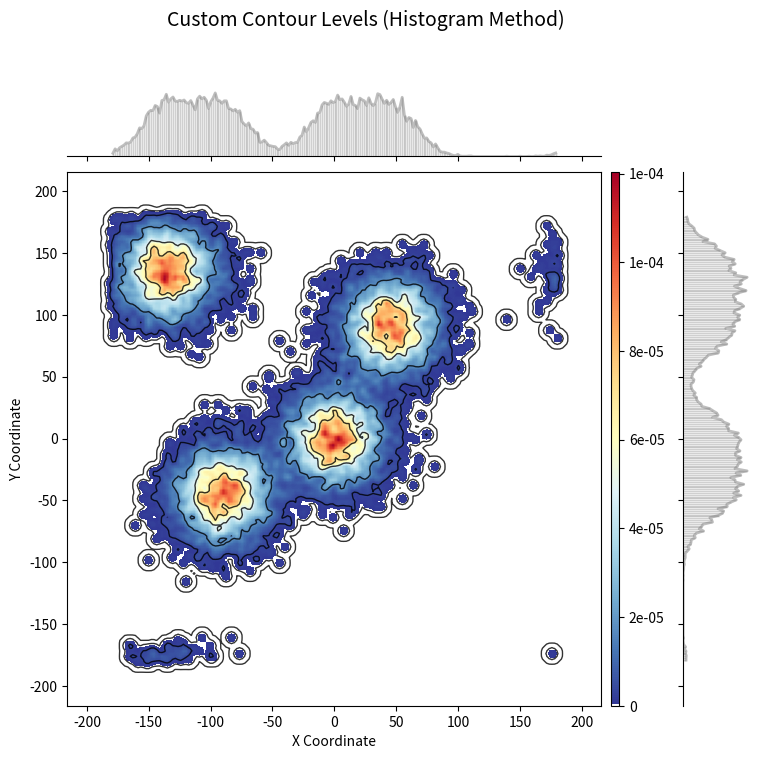
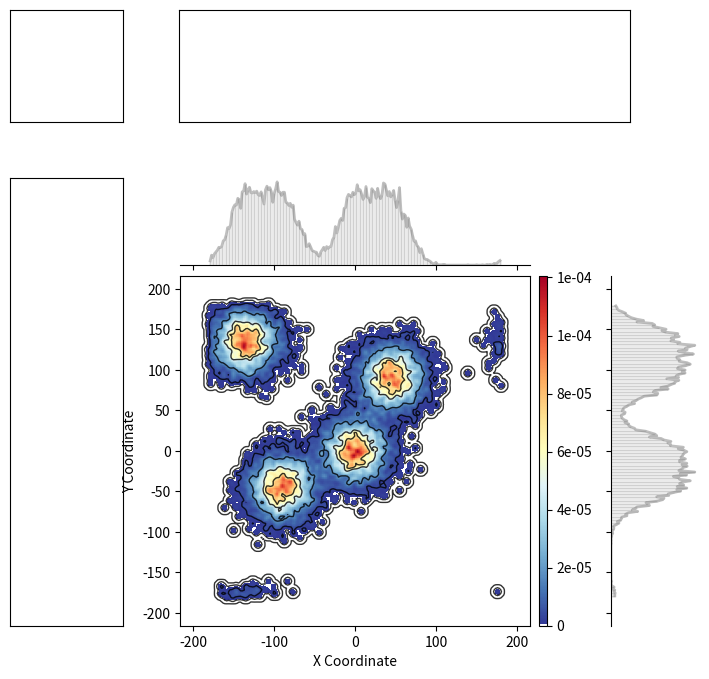

Python code for these plots, in order:
# Author: Jian Huang
# [redacted]

# Dependencies
import numpy as np
import matplotlib.pyplot as plt
from matplotlib.colors import LogNorm
import matplotlib as mpl
from matplotlib.gridspec import GridSpec
import matplotlib.colors as mcolors
from mpl_toolkits.axes_grid1 import make_axes_locatable
from scipy.stats import norm
from scipy.stats import gaussian_kde
from scipy.ndimage import gaussian_filter


# Plot histogram
def hist_plot(arr, ax=None, bins=20, fit=True, **kwargs):
    """
    arr: numpy ndarray, 1 dimension
    ax: matplotlib.axes._axes.Axes
    fit: fit data with Gaussian distribution
    **kwargs: keyword arguments in ax.hist
    """
    if ax is None:
        fig, ax = plt.subplots(1,1,figsize=(6,4))

    counts, bins, patches = ax.hist(arr, bins=bins, density=True, \
                            facecolor='skyblue', edgecolor='white', **kwargs)

    if fit:
        mu, sigma = norm.fit(arr)
        print(f"Fitted Gaussian: μ = {mu:.2f}, σ = {sigma:.2f}")
        x = np.linspace(bins[0], bins[-1], 1000)
        pdf = norm.pdf(x, mu, sigma)
        ax.plot(x, pdf, '--', linewidth=2, label=f'μ={mu:.2f}, σ={sigma:.2f}')
    return counts, bins, patches


# Plot line
def line_plot(arr1, arr2=None, ax=None, decoration=False, **kwargs):
    """
    arr1: x data (1-dimensional ndarray)
    arr2: y data (1-dimensional ndarray), optional.
    ax: matplotlib.axes._axes.Axes
    args, kwargs: arguments or keyword arguments in plt.plot
    """
    if ax is None:
        fig, ax = plt.subplots(1,1,figsize=(6,4))


    if arr2 is None:
        y_data = arr1
        x_data = np.arange(1, len(y_data)+1, 1)
    else:
        assert len(arr1) == len(arr2)
        y_data = arr2
        x_data = arr1

    ax.plot(x_data, y_data, **kwargs)

    if decoration:
        ax.vlines(x_data, 0, y_data, colors='grey', alpha=0.5)

    return ax

# Plot errorbar
def errorbar_plot(arr1, arr2, yerror=None, xerror=None, ax=None, **kwargs):
    """
    arr1: x data (1-dimensional ndarray)
    arr2: y data (1-dimensional ndarray)
    xerror: x error
    yerror: y error
    ax: matplotlib.axes._axes.Axes
    kwargs: keyword arguments in plt.errorbar
    """
    if xerror is None and yerror is None:
        raise ValueError("either xerror or yerror should be given!")

    if ax is None:
        fig, ax = plt.subplots(1,1,figsize=(6,4))

    # use keywords to control figure style
    line_width = kwargs.get('linewidth', 2)
    line_color = kwargs.get('color', 'skyblue')
    line_style = kwargs.get('linestyle', '-')
    eline_width = kwargs.get('elinewidth', 1.5)
    eline_color = kwargs.get('ecolor', 'grey')
    capsize = kwargs.get('capsize', 2)
    marker = kwargs.get('marker', 'o')
    marker_size = kwargs.get('markersize', 4)
    zorder = kwargs.get('zorder', 3)

    ax.errorbar(arr1, arr2, yerr=yerror, xerr=xerror,
                    marker = marker,
                    markersize = marker_size,
                    color = line_color,
                    linestyle = line_style,
                    linewidth = line_width,
                    capsize = capsize,
                    ecolor = eline_color,
                    elinewidth = eline_width,
                    zorder=zorder,
                    **kwargs)

    return ax


# Plot Ramachandra plot
def hist2d_contour_plot(x, y, bins=50, log_scale=True, contours=True,
                            fig=None, ax=None, **kwargs):
    """
    Create a 2D histogram with contours for angle data (-180 to 180 degrees).

    Parameters:
    -----------
    x : array-like, shape (n_samples, n_features) or (n_samples,)
        X angle data in degrees (-180 to 180)
    y : array-like, shape (n_samples, n_features) or (n_samples,)
        Y angle data in degrees (-180 to 180)
    bins : int or array-like, default=50
        Number of bins for histogram
    log_scale : bool, default=True
        Whether to use log scale for colors
    contours : bool, default=True
        Whether to overlay contour lines
    fig : matplotlib.figure.Figure, optional
        Figure object to use. If None, creates new figure.
    ax : matplotlib.axes.Axes, optional
        Axes object to plot on. If None, creates new axes.
    **kwargs : dict
        Additional customization options

    Returns:
    --------
    fig, ax : matplotlib figure and axes objects
    hist : 2D histogram array
    xedges, yedges : bin edges
    cbar_ax : colorbar axes object (None if colorbar=False)
    """

    # Flatten arrays if they are 2D
    if x.ndim > 1:
        x_flat = x.flatten()
    else:
        x_flat = x.copy()

    if y.ndim > 1:
        y_flat = y.flatten()
    else:
        y_flat = y.copy()

    # Remove any NaN values
    mask = ~(np.isnan(x_flat) | np.isnan(y_flat))
    x_clean = x_flat[mask]
    y_clean = y_flat[mask]

    # Set up bins - ensure they cover the full range
    if isinstance(bins, int):
        x_bins = np.linspace(-180, 180, bins + 1)
        y_bins = np.linspace(-180, 180, bins + 1)
    else:
        x_bins = bins
        y_bins = bins

    # Create 2D histogram
    hist, xedges, yedges = np.histogram2d(x_clean, y_clean, bins=[x_bins, y_bins], density=True)

    # Create figure and axes if not provided
    if fig is None or ax is None:
        figsize = kwargs.get('figsize', (10, 8))
        fig, ax = plt.subplots(figsize=figsize)
        created_fig = True
    else:
        created_fig = False

    # Handle log scale
    if log_scale:
        # Add small value to avoid log(0)
        hist_plot = hist.copy()
        hist_plot[hist_plot == 0] = np.nan  # Set zeros to NaN for white regions

        # Find minimum non-zero value for log scale
        min_val = np.nanmin(hist_plot[hist_plot > 0]) if np.any(hist_plot > 0) else 1
        max_val = np.nanmax(hist_plot)

        # Create log normalization
        if max_val > min_val:
            norm = LogNorm(vmin=min_val, vmax=max_val)
        else:
            norm = None
            log_scale = False
            warnings.warn("Not enough data variation for log scale, using linear scale")
    else:
        hist_plot = hist.copy()
        hist_plot[hist_plot == 0] = np.nan
        norm = None

    # Set colormap - use a colormap that shows white for NaN
    cmap = kwargs.get('cmap', 'viridis')
    if isinstance(cmap, str):
        cmap = mpl.colormaps[cmap]
    cmap.set_bad('white')  # Set NaN values to white

    # Create the histogram plot
    # For pcolormesh with shading='flat', we need the full edge arrays
    X, Y = np.meshgrid(xedges, yedges)
    im = ax.pcolormesh(X, Y, hist_plot.T,
                       cmap=cmap,
                       norm=norm,
                       shading='flat',
                       alpha=kwargs.get('alpha', 1.0))

    # Add contours if requested
    if contours and np.any(hist > 0):
        # Create contour levels
        n_contours = kwargs.get('n_contours', 5)
        if log_scale and norm is not None:
            # Log-spaced contour levels
            contour_levels = np.logspace(np.log10(min_val), np.log10(max_val), n_contours)
        else:
            # Linear contour levels
            contour_levels = np.linspace(np.nanmin(hist_plot), np.nanmax(hist_plot), n_contours)

        # override contour levels
        if kwargs.get('override_contour_levels', None):
            contour_levels = override_contour_levels
        print(f"contour_levels: {contour_levels}")

        # Create contour coordinates
        x_centers = (xedges[:-1] + xedges[1:]) / 2
        y_centers = (yedges[:-1] + yedges[1:]) / 2
        X_contour, Y_contour = np.meshgrid(x_centers, y_centers)

        # Add contour lines
        contour_colors = kwargs.get('contour_colors', 'black')
        contour_alpha = kwargs.get('contour_alpha', 0.6)
        contour_linewidths = kwargs.get('contour_linewidths', 1.0)

        cs = ax.contour(X_contour, Y_contour, hist_plot.T,
                       levels=contour_levels,
                       colors=contour_colors,
                       alpha=contour_alpha,
                       linewidths=contour_linewidths)

        # Add contour labels if requested
        if kwargs.get('contour_labels', False):
            ax.clabel(cs, inline=True, fontsize=8, fmt='%.1f')

    # Add grid if requested
    if kwargs.get('grid', True):
        ax.grid(True, alpha=0.3)

    # Add colorbar using make_axes_locatable or fig.add_axes
    cbar_ax = None
    if kwargs.get('colorbar', True):
        # Try to use make_axes_locatable first (works well with gridspec and layout constraints)
        try:

            # Create divider for the axes
            divider = make_axes_locatable(ax)

            # Get colorbar parameters
            cbar_size = kwargs.get('cbar_size', '3%')  # Width as percentage of parent
            cbar_pad = kwargs.get('cbar_pad', 0.1)    # Padding between plot and colorbar

            # Create colorbar axes on the right side
            cbar_ax = divider.append_axes("right", size=cbar_size, pad=cbar_pad)

            # Add colorbar
            cbar = fig.colorbar(im, cax=cbar_ax)

        except Exception:
            # Fall back to manual positioning with fig.add_axes
            # Get the position of the main axes (need to draw first for accurate position)
            fig.canvas.draw()
            pos = ax.get_position()

            # Calculate colorbar position (to the right of the main plot)
            cbar_width = kwargs.get('cbar_width', 0.02)
            cbar_pad_manual = kwargs.get('cbar_pad', 0.02)

            # Colorbar axes position: [left, bottom, width, height]
            cbar_left = pos.x1 + cbar_pad_manual
            cbar_bottom = pos.y0
            cbar_height = pos.height

            # Create colorbar axes with same height as main plot
            cbar_ax = fig.add_axes([cbar_left, cbar_bottom, cbar_width, cbar_height])

            # Add colorbar
            cbar = fig.colorbar(im, cax=cbar_ax)

    # Only call tight_layout if we created the figure
    if created_fig:
        plt.tight_layout()

    return fig, ax, hist, xedges, yedges, cbar_ax


def hist2d_distXY_contour_plot(x, y, ax=None, fig=None, contour=True, contour_levels=None, contour_annotations=True, bins=50, hist_bins=30, method='kde', kde_bandwidth=None, sigma=1.0, cmap='RdYlBu_r', colorbar=False):
    """
    Plot 2D density-contour map with side histograms.

    Parameters:
    -----------
    x, y : array-like
        2D data points coordinates
    ax : matplotlib.axes.Axes, optional
        Main plot axes. If None, will create new figure and axes.
    fig : matplotlib.figure.Figure, optional
        Figure object. If None, will create new figure.
    contour : bool, default True
        Whether to plot contour lines
    n_levels: int, default 5
        number of contour levels
    contour_levels : array-like, optional
        Custom contour levels. If None, automatically determined in log scale.
    bins : int, default 50
        Number of bins for density estimation grid
    hist_bins : int, default 30
        Number of bins for side histograms
    method : str, default 'kde'
        Method for density estimation: 'kde' or 'histogram'
        - 'kde': Kernel Density Estimation (smooth, slower)
        - 'histogram': 2D histogram (faster, shows actual bin counts)
    kde_bandwidth : float, optional
        Bandwidth for KDE. If None, uses scipy default. Only used when method='kde'.
    sigma : float, default 1.0
        Gaussian filter sigma for smoothing density map
    colorbar : bool, default False
        Whether to add a colorbar to the plot

    Returns:
    --------
    fig : matplotlib.figure.Figure
        Figure object
    ax_main : matplotlib.axes.Axes
        Main density plot axes
    ax_histx : matplotlib.axes.Axes
        Top histogram axes (x-dimension)
    ax_histy : matplotlib.axes.Axes
        Right histogram axes (y-dimension)
    cbar_ax : matplotlib.axes.Axes or None
        Colorbar axes (None if colorbar=False)
    """

    # Convert to numpy arrays
    x = np.asarray(x)
    y = np.asarray(y)

    # Create figure and axes if not provided
    if fig is None:
        fig = plt.figure(figsize=(8, 8))

    if ax is None:
        # Create 2x2 gridspec for main plot and side histograms
        gs = GridSpec(2, 2, figure=fig, height_ratios=[1, 8],
                      width_ratios=[8, 1],
                      hspace=0.05,
                      wspace=0.05,)
                      # top=0.95,
                      # bottom=0.05,
                      # right=0.90,
                      # left=0.15)

        ax_main = fig.add_subplot(gs[1, 0])
        ax_histx = fig.add_subplot(gs[0, 0], sharex=ax_main)
        ax_histy = fig.add_subplot(gs[1, 1], sharey=ax_main)
    else:
        # If axes provided, assume it's the main axes and create gridspec around it
        pos = ax.get_position()
        fig.delaxes(ax)

        # Create custom gridspec based on original axes position
        gs = GridSpec(2, 2, figure=fig,
                      left=pos.x0, right=pos.x1, bottom=pos.y0, top=pos.y1,
                      height_ratios=[1, 4], width_ratios=[4, 1],
                      hspace=0.05, wspace=0.05)

        ax_main = fig.add_subplot(gs[1, 0])
        ax_histx = fig.add_subplot(gs[0, 0], sharex=ax_main)
        ax_histy = fig.add_subplot(gs[1, 1], sharey=ax_main)

    # Create density estimation
    x_min, x_max = x.min(), x.max()
    y_min, y_max = y.min(), y.max()

    # Add some padding
    x_range = x_max - x_min
    y_range = y_max - y_min
    x_pad = x_range * 0.1
    y_pad = y_range * 0.1

    if method.lower() == 'kde':
        # KDE method: smooth, continuous density estimation
        x_grid = np.linspace(x_min - x_pad, x_max + x_pad, bins)
        y_grid = np.linspace(y_min - y_pad, y_max + y_pad, bins)
        X, Y = np.meshgrid(x_grid, y_grid)

        # Perform KDE
        if kde_bandwidth is None:
            kde = gaussian_kde(np.vstack([x, y]))
        else:
            kde = gaussian_kde(np.vstack([x, y]), bw_method=kde_bandwidth)

        # Evaluate KDE on grid
        positions = np.vstack([X.ravel(), Y.ravel()])
        Z = kde(positions).reshape(X.shape)

        # Apply Gaussian smoothing
        Z = gaussian_filter(Z, sigma=sigma)

        extent = [x_min - x_pad, x_max + x_pad, y_min - y_pad, y_max + y_pad]

    elif method.lower() == 'histogram':
        # 2D Histogram method: faster, shows actual data distribution
        Z, x_edges, y_edges = np.histogram2d(x, y, bins=bins,
                                             range=[[x_min - x_pad, x_max + x_pad],
                                                    [y_min - y_pad, y_max + y_pad]],
                                             density=True)
        Z = Z.T  # Transpose to match imshow orientation

        # Apply Gaussian smoothing
        Z = gaussian_filter(Z, sigma=sigma)

        # Create coordinate arrays for contour plotting
        x_centers = (x_edges[:-1] + x_edges[1:]) / 2
        y_centers = (y_edges[:-1] + y_edges[1:]) / 2
        X, Y = np.meshgrid(x_centers, y_centers)

        extent = [x_edges[0], x_edges[-1], y_edges[0], y_edges[-1]]

    else:
        raise ValueError("Method must be 'kde' or 'histogram'")

    # Create custom colormap with white for zero values
    cmap = mpl.colormaps[cmap]
    # colors = plt.cm.RdYlBu_r(np.linspace(0, 1, 256))
    colors = cmap(np.linspace(0, 1, 256))
    colors[0] = [1, 1, 1, 1]  # Set lowest value to white
    custom_cmap = mcolors.ListedColormap(colors)

    # Plot density map
    im = ax_main.imshow(Z, extent=extent, origin='lower', aspect='auto', cmap=custom_cmap)

    # Create colorbar if requested
    cbar_ax = None
    if colorbar:
        # Create colorbar without using divider to preserve sharex functionality
        # Manually create colorbar axes
        main_pos = ax_main.get_position()

        # Create colorbar axes manually
        cbar_width = 0.01
        cbar_pad = 0.01
        cbar_ax = fig.add_axes([main_pos.x1 + cbar_pad, main_pos.y0,
                               cbar_width, main_pos.height])

        cbar = fig.colorbar(im, cax=cbar_ax)
        cbar.set_label('', rotation=270, labelpad=15)

        # Adjust the right histogram position to account for colorbar
        cbar_pos = cbar_ax.get_position()
        hist_pos = ax_histy.get_position()
        new_left = cbar_pos.x1 + 0.08  # Add space between colorbar and histogram
        ax_histy.set_position([new_left, hist_pos.y0, hist_pos.width, hist_pos.height])


    # Handle aspect ratio adjustments - need to adjust histogram positions after aspect is set
    def adjust_histogram_positions():
        """Adjust histogram positions to match main plot after aspect changes"""
        # Force a draw to ensure aspect ratio is applied
        fig.canvas.draw_idle()

        # Get the actual position after aspect adjustment
        main_pos = ax_main.get_position()

        # Adjust top histogram to match main plot width
        histx_pos = ax_histx.get_position()
        ax_histx.set_position([main_pos.x0, histx_pos.y0, main_pos.width, histx_pos.height])

        # Adjust right histogram to match main plot height (if no colorbar)
        if not colorbar:
            hist_pos = ax_histy.get_position()
            ax_histy.set_position([hist_pos.x0, main_pos.y0, hist_pos.width, main_pos.height])

    # Store the adjustment function for later use if aspect is changed
    ax_main._adjust_histograms = adjust_histogram_positions

    # Plot contours if requested
    if contour:
        if contour_levels is None:
            # # Automatically determine contour levels in log scale
            # z_max = Z.max()
            # z_min = Z[Z > 0].min() if np.any(Z > 0) else z_max * 1e-6
            # # Create log-spaced contour levels
            # contour_levels = np.logspace(np.log10(z_min), np.log10(z_max), n_levels)[1:-1]

            # Use percentiles of the density distribution
            contour_levels = np.percentile(Z[Z > 0], [10, 25, 50, 75, 90, 95])

        print(f'contour levels: {contour_levels}')

        # Plot contour lines
        CS = ax_main.contour(X, Y, Z, levels=contour_levels, colors='k',
                            linewidths=1, alpha=0.8)

        # Add contour labels
        if contour_annotations:
            ax_main.clabel(CS, inline=True, fontsize=8, fmt='%.1e')

    # Plot side histograms
    # X-dimension histogram (top)
    n_x, bins_x, patches_x = ax_histx.hist(x, bins=hist_bins, density=True,
                                           alpha=0.5, color='grey', edgecolor='white')

    # Add envelope line for x histogram
    bin_centers_x = (bins_x[:-1] + bins_x[1:]) / 2
    ax_histx.plot(bin_centers_x, n_x, color='grey', linewidth=2, alpha=0.5)

    # Y-dimension histogram (right)
    n_y, bins_y, patches_y = ax_histy.hist(y, bins=hist_bins, density=True,
                                           alpha=0.5, color='grey',
                                           edgecolor='white', orientation='horizontal')

    # Add envelope line for y histogram
    bin_centers_y = (bins_y[:-1] + bins_y[1:]) / 2
    ax_histy.plot(n_y, bin_centers_y, color='grey', linewidth=2, alpha=0.5)

    # Clean up histogram axes
    # Remove unnecessary spines and ticks
    ax_histx.spines['top'].set_visible(False)
    ax_histx.spines['right'].set_visible(False)
    ax_histx.spines['left'].set_visible(False)
    ax_histx.tick_params(labelbottom=False, labelleft=False, left=False, top=False)

    ax_histy.spines['top'].set_visible(False)
    ax_histy.spines['right'].set_visible(False)
    ax_histy.spines['bottom'].set_visible(False)
    ax_histy.tick_params(labelbottom=False, labelleft=False, bottom=False, right=False)

    # Set histogram y-axis limits to match data range
    ax_histx.set_ylim(bottom=0)
    ax_histy.set_xlim(left=0)

    return fig, ax_main, ax_histx, ax_histy, cbar_ax


# Some helper functon to generate synthetic data
np.random.seed(42)
def generate_line_plot_data():
    """Generate synthetic data for line plots"""

    # Dataset 1: Simple sine wave with noise
    x1 = np.linspace(0, 4*np.pi, 100)
    y1 = np.sin(x1) + 0.1 * np.random.randn(100)

    # Dataset 2: Exponential decay
    x2 = np.linspace(0, 5, 80)
    y2 = 2 * np.exp(-x2/2) + 0.05 * np.random.randn(80)

    # Dataset 3: Polynomial trend
    x3 = np.linspace(-2, 2, 60)
    y3 = x3**3 - 2*x3**2 + x3 + 0.2 * np.random.randn(60)

    # Dataset 4: Time series-like data
    x4 = np.arange(0, 100)
    y4 = np.cumsum(np.random.randn(100)) + 0.02 * x4

    return {
        'sine_wave': (x1, y1),
        'exponential_decay': (x2, y2),
        'polynomial': (x3, y3),
        'time_series': (x4, y4)
    }

def generate_histogram_data():
    """Generate synthetic data for 1D histograms"""

    # Dataset 1: Normal distribution
    normal_data = np.random.normal(50, 15, 1000)

    # Dataset 2: Bimodal distribution
    bimodal_data = np.concatenate([
        np.random.normal(30, 8, 500),
        np.random.normal(70, 12, 500)
    ])

    # Dataset 3: Skewed distribution (gamma)
    skewed_data = np.random.gamma(2, 2, 1000)

    # Dataset 4: Uniform distribution
    uniform_data = np.random.uniform(0, 100, 800)

    # Dataset 5: Exponential distribution
    exponential_data = np.random.exponential(2, 1000)

    # Dataset 6: Mixed distribution (realistic molecular dynamics data)
    md_like_data = np.concatenate([
        np.random.normal(10, 2, 300),    # Main population
        np.random.normal(15, 1, 150),    # Secondary population
        np.random.exponential(1, 50) + 20  # Rare events
    ])

    return {
        'normal': normal_data,
        'bimodal': bimodal_data,
        'skewed': skewed_data,
        'uniform': uniform_data,
        'exponential': exponential_data,
        'md_like': md_like_data
    }

def generate_errorbar_data():
    """Generate synthetic data for errorbar plots"""

    # Dataset 1: Experimental measurements with varying error
    x1 = np.array([1, 2, 3, 4, 5, 6, 7, 8, 9, 10])
    y1 = 2 * x1 + 3 + np.random.randn(10) * 0.5
    yerr1 = np.random.uniform(0.2, 1.0, 10)

    # Dataset 2: Concentration vs response with error bars
    concentrations = np.array([0.1, 0.5, 1.0, 2.0, 5.0, 10.0, 20.0])
    response = 100 * concentrations / (concentrations + 2) + np.random.randn(7) * 2
    response_err = np.array([3, 2.5, 2, 1.5, 1.2, 1.0, 0.8])

    # Dataset 3: Time course with asymmetric errors
    time_points = np.array([0, 1, 2, 4, 8, 16, 24, 48])
    values = 10 * np.exp(-time_points/12) + np.random.randn(8) * 0.5
    err_low = np.random.uniform(0.3, 0.8, 8)
    err_high = np.random.uniform(0.5, 1.2, 8)

    # Dataset 4: Temperature vs property measurement
    temperatures = np.linspace(273, 373, 12)
    property_values = 0.02 * temperatures + np.random.randn(12) * 0.3
    temp_err = np.full(12, 2.0)  # ±2K temperature error
    prop_err = np.random.uniform(0.1, 0.5, 12)

    return {
        'linear_trend': {
            'x': x1, 'y': y1, 'yerr': yerr1, 'xerr': None
        },
        'dose_response': {
            'x': concentrations, 'y': response, 'yerr': response_err, 'xerr': None
        },
        'time_course': {
            'x': time_points, 'y': values,
            'yerr': [err_low, err_high], 'xerr': None
        },
        'temperature_study': {
            'x': temperatures, 'y': property_values,
            'yerr': prop_err, 'xerr': temp_err
        }
    }

# Generate Ramachandra plot data
def generate_example_angle_data(n_samples=1000, n_features=21):
    """Generate example angle data for testing"""
    # Create some clustered angle data
    np.random.seed(42)

    # Create multiple clusters
    cluster_centers = [(-90, -45), (0, 0), (45, 90), (-135, 135)]
    cluster_std = 20

    x_data = []
    y_data = []

    for i in range(n_samples):
        feature_data_x = []
        feature_data_y = []

        for j in range(n_features):
            # Randomly choose a cluster
            center_idx = np.random.randint(len(cluster_centers))
            cx, cy = cluster_centers[center_idx]

            # Generate points around the cluster center
            x_val = np.random.normal(cx, cluster_std)
            y_val = np.random.normal(cy, cluster_std)

            # Wrap to [-180, 180] range
            x_val = ((x_val + 180) % 360) - 180
            y_val = ((y_val + 180) % 360) - 180

            feature_data_x.append(x_val)
            feature_data_y.append(y_val)

        x_data.append(feature_data_x)
        y_data.append(feature_data_y)

    return np.array(x_data), np.array(y_data)




if __name__ == "__main__":
    """
    # Generate all data
    line_data = generate_line_plot_data()
    hist_data = generate_histogram_data()
    errorbar_data = generate_errorbar_data()

    fig = plt.figure(figsize=(8, 6))
    gs = GridSpec(2, 2, width_ratios=[1, 1],
                figure=fig,
                height_ratios=[1, 1])
    ax0 = fig.add_subplot(gs[0, 0])
    ax1 = fig.add_subplot(gs[0, 1])
    ax2 = fig.add_subplot(gs[1, 0])
    ax3 = fig.add_subplot(gs[1, 1])
    # ax0 for line
    line_plot(line_data['sine_wave'][0], line_data['sine_wave'][1], ax=ax0, decoration=True)
    # ax1 for hist
    hist_plot(hist_data['normal'], ax=ax1, bins=50, fit=True)
    # ax2 for errorbar
    errorbar_plot(errorbar_data['linear_trend']['x'], errorbar_data['linear_trend']['y'], yerror=errorbar_data['linear_trend']['yerr'], ax=ax2)
    # ax3 for 2d histogram
    hist2d_contour_plot(x_angles, y_angles, bins=100, fig=fig, ax=ax3)

    plt.tight_layout()
    plt.show()
    """


    ### test 2D density contour plot
    x_angles, y_angles = generate_example_angle_data(1000, 21)
    # 2d density plot + colorbar + histogram in X and Y directions
    fig3, ax_main3, ax_histx3, ax_histy3, cbar = hist2d_distXY_contour_plot(
    x_angles.flatten(), y_angles.flatten(), method='histogram', contour=True,
    bins=200, hist_bins=200, colorbar=True, contour_annotations=False,
    )
    ax_main3.set_xlabel('X Coordinate')
    ax_main3.set_ylabel('Y Coordinate')
    fig3.suptitle('Custom Contour Levels (Histogram Method)', fontsize=14)

    # Set equal aspect
    ax_main3.set_aspect('equal')
    ax_main3._adjust_histograms()
    # finer control
    from matplotlib import ticker
    def custom_formatter(x, pos):
        if x == 0:
            return "0"
        else:
            return f"{x:.0e}" # Example: one decimal place in scientific notation
    cbar.formatter = ticker.FuncFormatter(custom_formatter)
    cbar.yaxis.set_major_formatter(ticker.FuncFormatter(custom_formatter))
    # plt.tight_layout()
    plt.show()


    ### more test
    fig = plt.figure(figsize=(8, 8))
    gs = GridSpec(2, 2, width_ratios=[2, 8],
                figure=fig,
                height_ratios=[2, 8])
    ax0 = fig.add_subplot(gs[0,0])
    ax1 = fig.add_subplot(gs[0,1])
    ax2 = fig.add_subplot(gs[1,0])
    ax3 = fig.add_subplot(gs[1,1])
    for ax in [ax0, ax1, ax2]:
        ax.set_xticks([])
        ax.set_yticks([])

    fig, ax_main3, ax_histx3, ax_histy3, cbar = hist2d_distXY_contour_plot(
    x_angles.flatten(), y_angles.flatten(), ax=ax3, fig=fig, method='histogram', contour=True,
    bins=200, hist_bins=200, colorbar=True, contour_annotations=False,
    )
    # ax_main3.set_aspect('equal')
    ax_main3.set_xlabel('X Coordinate')
    ax_main3.set_ylabel('Y Coordinate')
    # ax_main3.grid()
    fig3.suptitle('Custom Contour Levels (Histogram Method)', fontsize=14)
    ax_main3.set_aspect('equal')
    ax_main3._adjust_histograms()

    if cbar is not None:
        cbar.formatter = ticker.FuncFormatter(custom_formatter)
        cbar.yaxis.set_major_formatter(ticker.FuncFormatter(custom_formatter))

    # Set equal aspect
    ax_main3.set_aspect('equal')
    ax_main3._adjust_histograms()
    # plt.tight_layout()
    plt.show()
